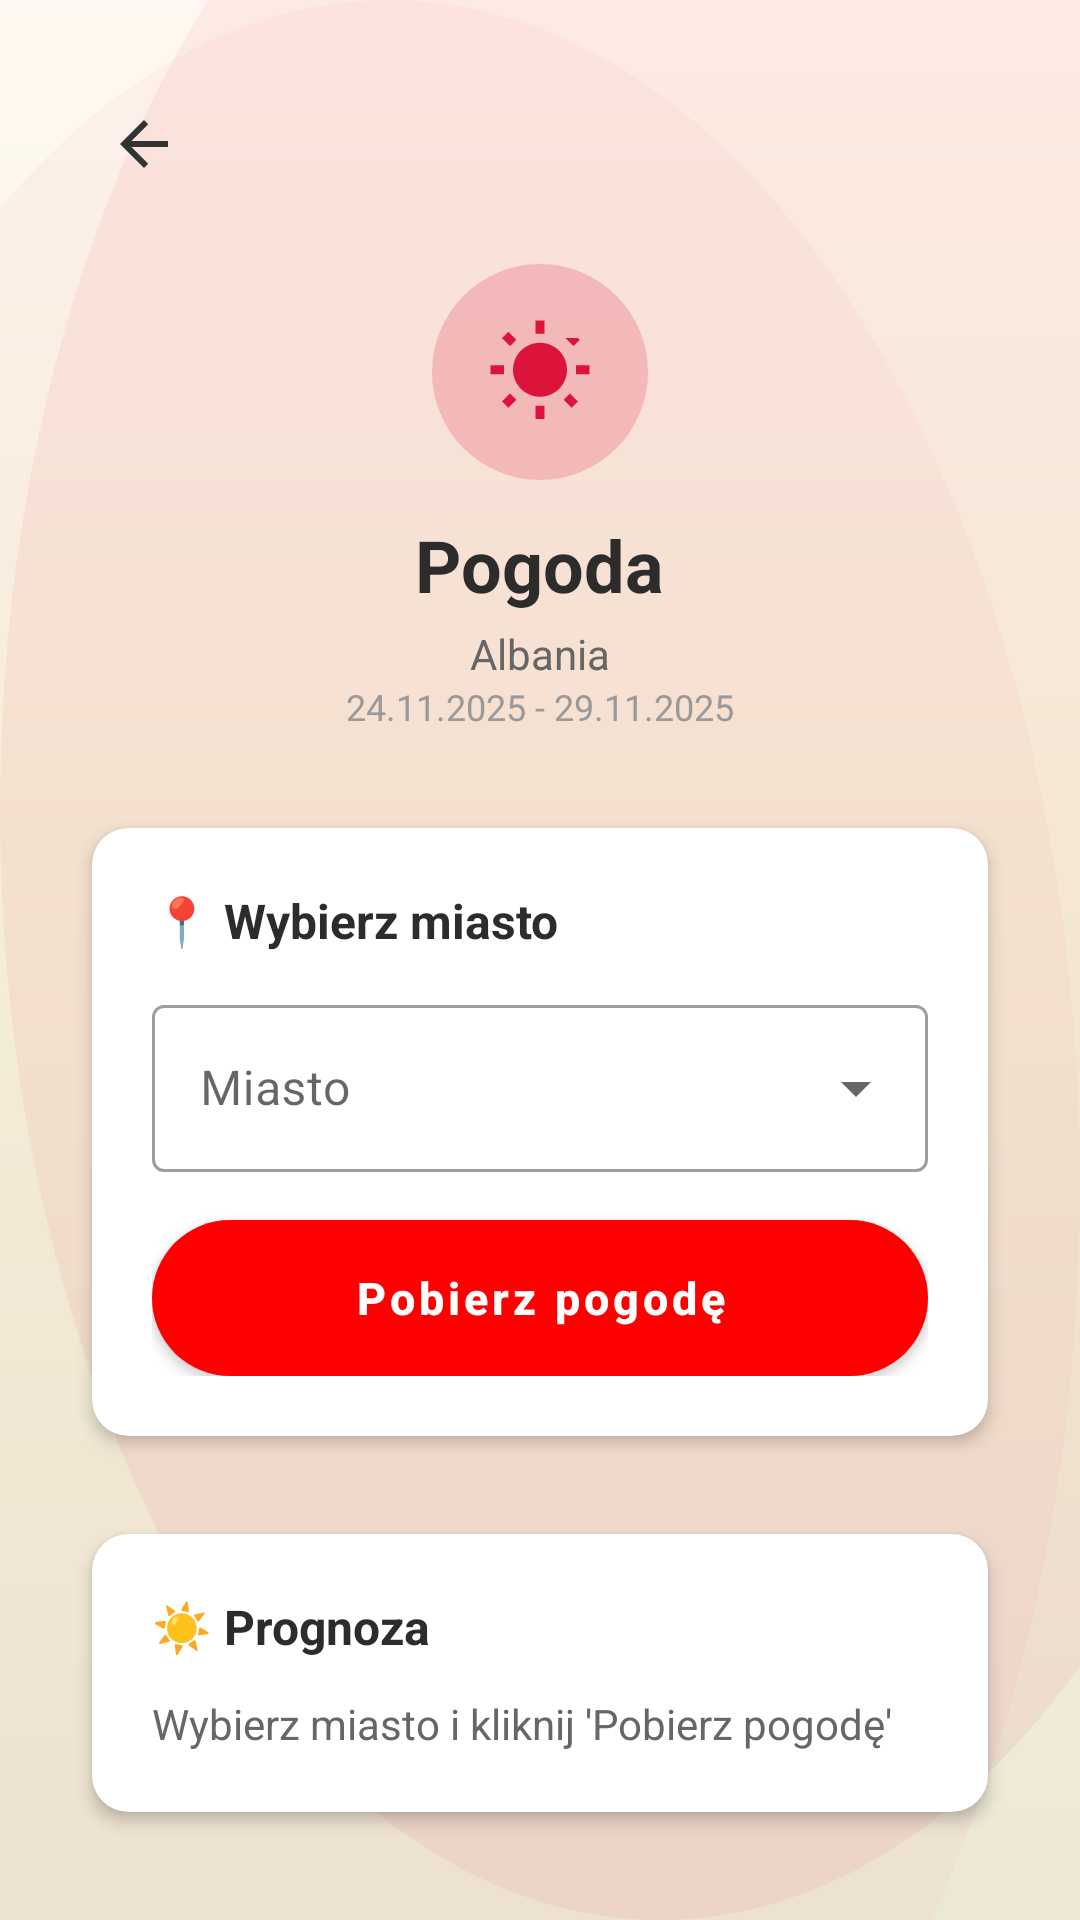

Here is an Android app screen rendered from its layout file. Give the layout XML and the strings, colors and styles it references.
<!-- AndroidManifest.xml: activity theme Theme.TravelBuddy -->
<!-- res/layout/activity_weather.xml -->
<?xml version="1.0" encoding="utf-8"?>
<ScrollView xmlns:android="http://schemas.android.com/apk/res/android"
    xmlns:app="http://schemas.android.com/apk/res-auto"
    android:layout_width="match_parent"
    android:layout_height="match_parent"
    android:background="@drawable/landing_background"
    android:fillViewport="true">

    <LinearLayout
        android:layout_width="match_parent"
        android:layout_height="wrap_content"
        android:orientation="vertical"
        android:padding="24dp">

        
        <ImageButton
            android:id="@+id/backButton"
            android:layout_width="48dp"
            android:layout_height="48dp"
            android:background="?attr/selectableItemBackgroundBorderless"
            android:src="@drawable/ic_arrow_back"
            android:contentDescription="@string/back_button_description"
            android:layout_marginBottom="16dp" />

        
        <LinearLayout
            android:layout_width="match_parent"
            android:layout_height="wrap_content"
            android:orientation="vertical"
            android:gravity="center"
            android:layout_marginBottom="24dp">

            <FrameLayout
                android:layout_width="72dp"
                android:layout_height="72dp"
                android:layout_marginBottom="12dp">

                <View
                    android:layout_width="72dp"
                    android:layout_height="72dp"
                    android:background="@drawable/feature_icon_bg" />

                <ImageView
                    android:layout_width="36dp"
                    android:layout_height="36dp"
                    android:layout_gravity="center"
                    android:src="@drawable/ic_weather" />

            </FrameLayout>

            <TextView
                android:layout_width="wrap_content"
                android:layout_height="wrap_content"
                android:text="Pogoda"
                android:textSize="24sp"
                android:textColor="@color/text_primary"
                android:textStyle="bold" />

            <TextView
                android:id="@+id/destinationTextView"
                android:layout_width="wrap_content"
                android:layout_height="wrap_content"
                android:text="Albania"
                android:textSize="14sp"
                android:textColor="@color/text_secondary"
                android:layout_marginTop="4dp" />

            <TextView
                android:id="@+id/dateRangeTextView"
                android:layout_width="wrap_content"
                android:layout_height="wrap_content"
                android:text="24.11.2025 - 29.11.2025"
                android:textSize="12sp"
                android:textColor="@color/text_hint" />

        </LinearLayout>

        
        <androidx.cardview.widget.CardView
            android:layout_width="match_parent"
            android:layout_height="wrap_content"
            android:layout_marginBottom="16dp"
            style="@style/CustomCard">

            <LinearLayout
                android:layout_width="match_parent"
                android:layout_height="wrap_content"
                android:orientation="vertical"
                android:padding="20dp">

                <TextView
                    android:layout_width="wrap_content"
                    android:layout_height="wrap_content"
                    android:text="📍 Wybierz miasto"
                    android:textSize="16sp"
                    android:textColor="@color/text_primary"
                    android:textStyle="bold"
                    android:layout_marginBottom="12dp" />

                <com.google.android.material.textfield.TextInputLayout
                    android:layout_width="match_parent"
                    android:layout_height="wrap_content"
                    android:layout_marginBottom="16dp"
                    style="@style/Widget.MaterialComponents.TextInputLayout.OutlinedBox.ExposedDropdownMenu"
                    android:hint="Miasto">

                    <com.google.android.material.textfield.MaterialAutoCompleteTextView
                        android:id="@+id/weatherCitySpinner"
                        android:layout_width="match_parent"
                        android:layout_height="wrap_content"
                        android:inputType="text"
                        android:completionThreshold="1"
                        android:minHeight="48dp" />

                </com.google.android.material.textfield.TextInputLayout>

                <Button
                    android:id="@+id/loadWeatherButton"
                    android:layout_width="match_parent"
                    android:layout_height="52dp"
                    android:text="Pobierz pogodę"
                    android:background="@drawable/button_primary_landing"
                    android:textColor="@color/white"
                    android:textSize="15sp"
                    android:textStyle="bold"
                    android:textAllCaps="false" />

            </LinearLayout>

        </androidx.cardview.widget.CardView>

        
        <androidx.cardview.widget.CardView
            android:layout_width="match_parent"
            android:layout_height="wrap_content"
            style="@style/CustomCard">

            <LinearLayout
                android:layout_width="match_parent"
                android:layout_height="wrap_content"
                android:orientation="vertical"
                android:padding="20dp">

                <TextView
                    android:layout_width="wrap_content"
                    android:layout_height="wrap_content"
                    android:text="☀️ Prognoza"
                    android:textSize="16sp"
                    android:textColor="@color/text_primary"
                    android:textStyle="bold"
                    android:layout_marginBottom="12dp" />

                <TextView
                    android:id="@+id/weatherLoadingTextView"
                    android:layout_width="wrap_content"
                    android:layout_height="wrap_content"
                    android:text="Wybierz miasto i kliknij 'Pobierz pogodę'"
                    android:textSize="14sp"
                    android:textColor="@color/text_secondary"
                    android:visibility="visible" />

                <TextView
                    android:id="@+id/weatherTextView"
                    android:layout_width="match_parent"
                    android:layout_height="wrap_content"
                    android:textSize="14sp"
                    android:textColor="@color/text_primary"
                    android:lineSpacingMultiplier="1.3"
                    android:visibility="gone" />

            </LinearLayout>

        </androidx.cardview.widget.CardView>

    </LinearLayout>

</ScrollView>
<!-- resources referenced by this layout -->
<resources>
  <color name="text_hint">#999999</color>
  <color name="text_primary">#2C2C2C</color>
  <color name="text_secondary">#666666</color>
  <color name="white">#FFFFFFFF</color>
  <!-- drawable button_primary_landing (drawable) -->
  <?xml version="1.0" encoding="utf-8"?>
  <ripple xmlns:android="http://schemas.android.com/apk/res/android"
      android:color="#40FFFFFF">
      <item>
          <shape android:shape="rectangle">
              <solid android:color="@color/red_primary" />
              <corners android:radius="28dp" />
          </shape>
      </item>
  </ripple>
  <!-- drawable feature_icon_bg (drawable) -->
  <?xml version="1.0" encoding="utf-8"?>
  <shape xmlns:android="http://schemas.android.com/apk/res/android"
      android:shape="oval">
      <solid android:color="@color/red_transparent_20" />
      <size android:width="56dp" android:height="56dp" />
  </shape>
  <!-- drawable ic_arrow_back (drawable) -->
  ﻿<vector xmlns:android="http://schemas.android.com/apk/res/android"
      android:width="24dp"
      android:height="24dp"
      android:viewportWidth="24"
      android:viewportHeight="24">
      <path
          android:fillColor="#333333"
          android:pathData="M20,11H7.83l5.59,-5.59L12,4l-8,8 8,8 1.41,-1.41L7.83,13H20v-2z"/>
  </vector>
  <!-- drawable ic_weather (drawable) -->
  <?xml version="1.0" encoding="utf-8"?>
  <vector xmlns:android="http://schemas.android.com/apk/res/android"
      android:width="64dp"
      android:height="64dp"
      android:viewportWidth="24"
      android:viewportHeight="24">
      <path
          android:fillColor="@color/red_primary"
          android:pathData="M6.76,4.84l-1.8,-1.79 -1.41,1.41 1.79,1.79 1.42,-1.41zM4,10.5L1,10.5v2h3v-2zM13,0.55h-2V3.5h2V0.55zM20.45,4.46L19.04,3.05l1.79,1.79 -1.41,1.41 -1.79,-1.79zM17.24,18.16l1.79,1.8 1.41,-1.41 -1.8,-1.79 -1.4,1.4zM20,10.5v2h3v-2h-3zM12,5.5c-3.31,0 -6,2.69 -6,6s2.69,6 6,6 6,-2.69 6,-6 -2.69,-6 -6,-6zM11,22.45h2V19.5h-2v2.95zM3.55,18.54l1.41,1.41 1.79,-1.8 -1.41,-1.41 -1.79,1.8z"/>
  </vector>
  <string name="back_button_description">Wróć</string>
  <style name="CustomCard" parent="Widget.MaterialComponents.CardView">
          <item name="cardCornerRadius">@dimen/card_corner_radius</item>
          <item name="cardElevation">@dimen/card_elevation</item>
          <item name="cardBackgroundColor">@color/card_background</item>
          <item name="cardUseCompatPadding">true</item>
      </style>
  <style name="Theme.TravelBuddy" parent="Theme.MaterialComponents.DayNight.NoActionBar">
          
          <item name="colorPrimary">@color/red_primary</item>
          <item name="colorPrimaryVariant">@color/red_dark</item>
          <item name="colorOnPrimary">@color/white</item>
  
          
          <item name="colorSecondary">@color/red_light</item>
          <item name="colorSecondaryVariant">@color/red_primary</item>
          <item name="colorOnSecondary">@color/white</item>
  
          
          <item name="android:statusBarColor" tools:targetApi="l">@color/beige_light</item>
          <item name="android:windowLightStatusBar" tools:targetApi="m">true</item>
  
          
          <item name="android:windowBackground">@color/beige_light</item>
          <item name="backgroundColor">@color/beige_light</item>
          
          
          <item name="android:textColorPrimary">@color/text_primary</item>
          <item name="android:textColorSecondary">@color/text_secondary</item>
      </style>
  <color name="red_primary">#DC143C</color>
  <color name="red_transparent_20">#33DC143C</color>
  <dimen name="card_corner_radius">16dp</dimen>
  <dimen name="card_elevation">4dp</dimen>
  <color name="card_background">#FFFFFF</color>
  <color name="red_dark">#B01030</color>
  <color name="red_light">#FF4D6D</color>
  <color name="beige_light">#F5F5DC</color>
</resources>
